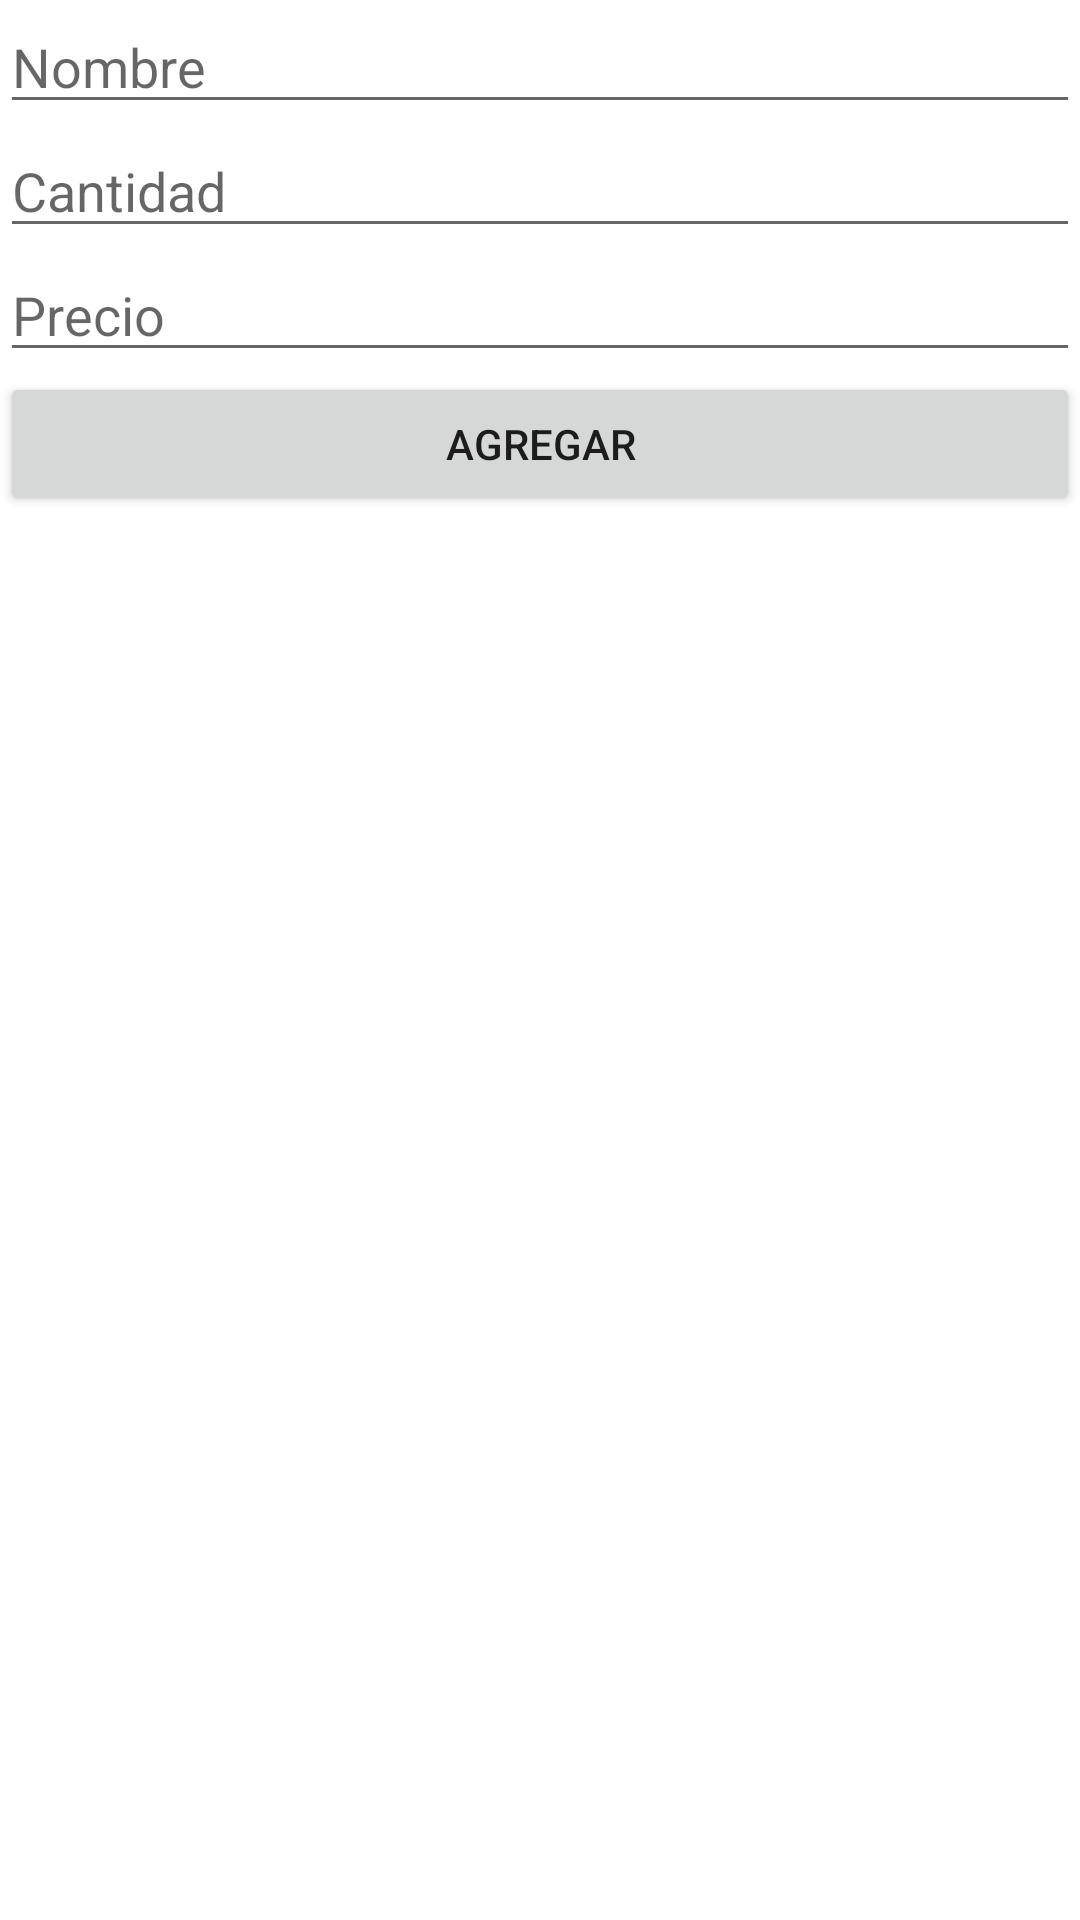

This screen was rendered from an Android layout file. Write that file and the resources it references.
<!-- AndroidManifest.xml: application theme Theme.Compras -->
<!-- res/layout/activity_agregar.xml -->
<?xml version="1.0" encoding="utf-8"?>
<LinearLayout xmlns:android="http://schemas.android.com/apk/res/android"
    xmlns:app="http://schemas.android.com/apk/res-auto"
    xmlns:tools="http://schemas.android.com/tools"
    android:layout_width="match_parent"
    android:layout_height="match_parent"
    android:orientation="vertical"
    tools:context=".Agregar">

    <EditText
        android:id="@+id/lblCrearNombre"
        android:layout_width="match_parent"
        android:layout_height="wrap_content"
        android:ems="10"
        android:hint="Nombre"
        android:inputType="textPersonName" />

    <EditText
        android:id="@+id/lblCrearCantidad"
        android:layout_width="match_parent"
        android:layout_height="wrap_content"
        android:ems="10"
        android:hint="Cantidad"
        android:inputType="textPersonName" />

    <EditText
        android:id="@+id/lblPrecio"
        android:layout_width="match_parent"
        android:layout_height="wrap_content"
        android:ems="10"
        android:hint="Precio"
        android:inputType="textPersonName" />

    <Button
        android:id="@+id/btnAgregar"
        android:layout_width="match_parent"
        android:layout_height="wrap_content"
        android:text="Agregar" />
</LinearLayout>
<!-- resources referenced by this layout -->
<resources>
  <style name="Theme.Compras" parent="Theme.MaterialComponents.DayNight.DarkActionBar">
          
          <item name="colorPrimary">@color/purple_500</item>
          <item name="colorPrimaryVariant">@color/purple_700</item>
          <item name="colorOnPrimary">@color/white</item>
          
          <item name="colorSecondary">@color/teal_200</item>
          <item name="colorSecondaryVariant">@color/teal_700</item>
          <item name="colorOnSecondary">@color/black</item>
          
          <item name="android:statusBarColor">?attr/colorPrimaryVariant</item>
          
      </style>
  <!-- not gathered from this repository: default colours our renderer supplied (Android Studio template values) -->
  <color name="purple_500">#FF6200EE</color>
  <color name="purple_700">#FF3700B3</color>
  <color name="teal_200">#FF03DAC5</color>
  <color name="teal_700">#FF018786</color>
  <color name="black">#FF000000</color>
  <color name="white">#FFFFFFFF</color>
</resources>
